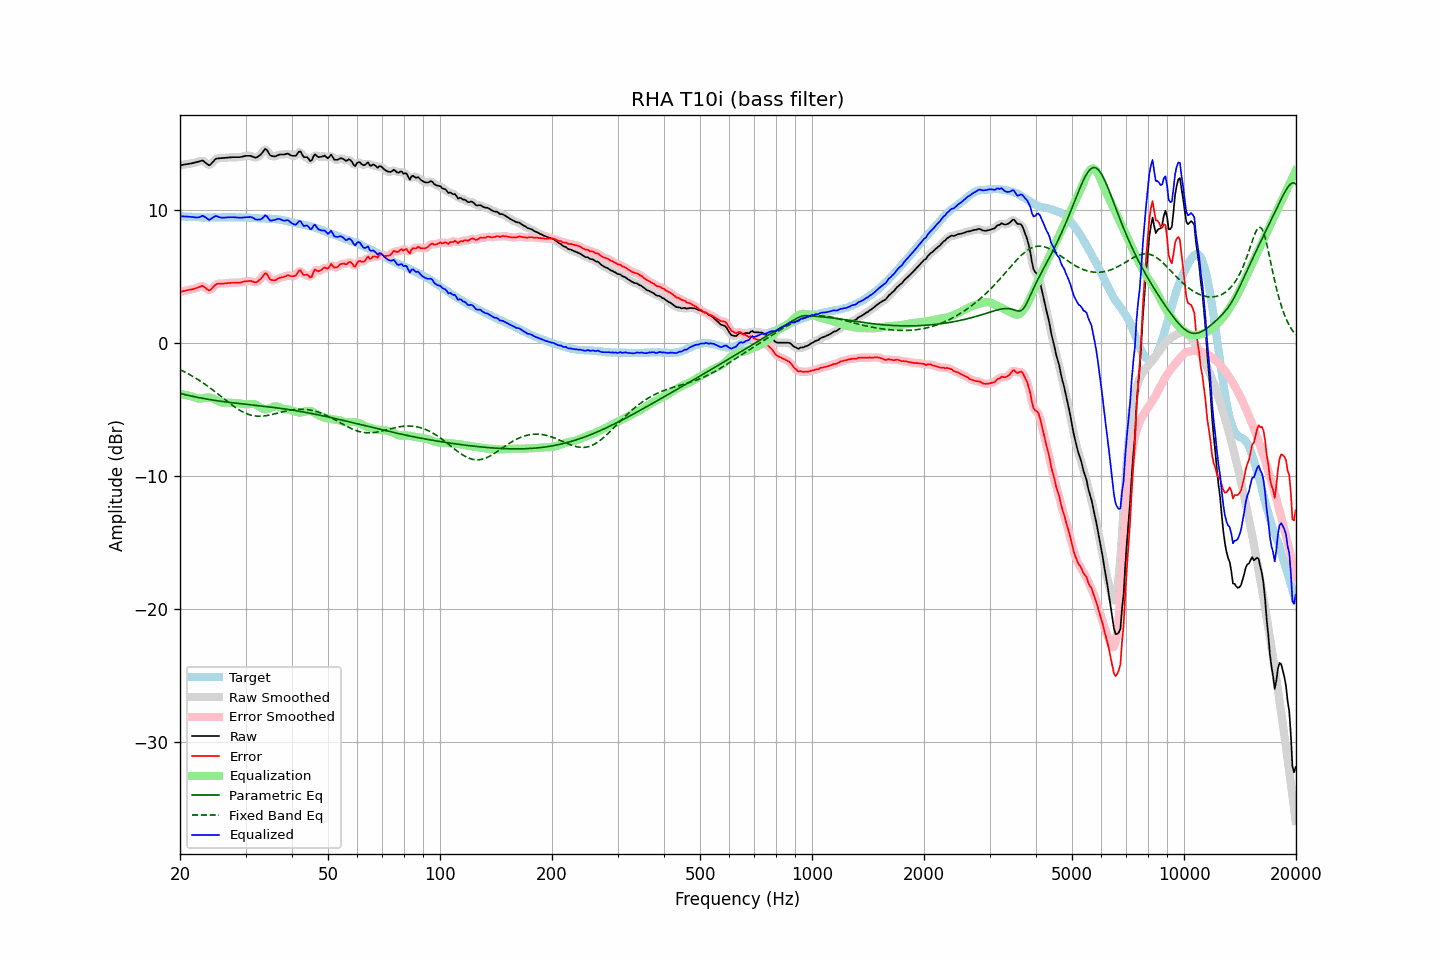

The file beside this chart, header and first rows:
frequency, raw, error, smoothed, error_smoothed, equalization, parametric_eq, fixed_band_eq, equalized_raw, equalized_smoothed, target
20.00, 13.35, 3.83, 13.35, 3.83, -3.84, -3.80, -2.02, 9.52, 9.52, 9.53
20.20, 13.37, 3.86, 13.37, 3.86, -3.86, -3.83, -2.07, 9.52, 9.52, 9.52
20.40, 13.39, 3.89, 13.39, 3.89, -3.88, -3.86, -2.13, 9.51, 9.51, 9.51
20.61, 13.41, 3.91, 13.41, 3.91, -3.91, -3.89, -2.19, 9.51, 9.51, 9.51
20.81, 13.43, 3.95, 13.43, 3.94, -3.93, -3.92, -2.25, 9.50, 9.50, 9.49
21.02, 13.45, 3.97, 13.45, 3.97, -3.96, -3.94, -2.32, 9.49, 9.49, 9.49
21.23, 13.47, 4.00, 13.47, 3.99, -3.99, -3.97, -2.38, 9.48, 9.48, 9.48
21.44, 13.49, 4.01, 13.50, 4.02, -4.02, -4.00, -2.45, 9.47, 9.47, 9.49
21.66, 13.52, 4.05, 13.52, 4.05, -4.06, -4.02, -2.52, 9.46, 9.46, 9.48
21.87, 13.54, 4.08, 13.55, 4.08, -4.10, -4.05, -2.59, 9.44, 9.44, 9.47
22.09, 13.57, 4.12, 13.57, 4.11, -4.15, -4.07, -2.67, 9.43, 9.43, 9.46
22.31, 13.60, 4.15, 13.61, 4.15, -4.18, -4.10, -2.74, 9.43, 9.43, 9.46
22.54, 13.64, 4.20, 13.66, 4.21, -4.19, -4.12, -2.82, 9.45, 9.47, 9.45
22.76, 13.68, 4.25, 13.69, 4.25, -4.18, -4.15, -2.90, 9.50, 9.51, 9.44
22.99, 13.72, 4.30, 13.69, 4.26, -4.16, -4.17, -2.98, 9.56, 9.53, 9.43
23.22, 13.63, 4.22, 13.64, 4.22, -4.13, -4.19, -3.06, 9.50, 9.51, 9.42
23.45, 13.54, 4.12, 13.54, 4.12, -4.11, -4.21, -3.15, 9.43, 9.43, 9.43
23.69, 13.45, 4.03, 13.43, 4.02, -4.10, -4.23, -3.24, 9.35, 9.34, 9.42
23.92, 13.35, 3.94, 13.40, 3.97, -4.10, -4.25, -3.32, 9.25, 9.29, 9.42
24.16, 13.41, 3.99, 13.43, 4.00, -4.12, -4.27, -3.41, 9.30, 9.31, 9.43
24.40, 13.55, 4.11, 13.53, 4.10, -4.15, -4.29, -3.51, 9.39, 9.38, 9.44
24.65, 13.67, 4.24, 13.68, 4.24, -4.21, -4.31, -3.60, 9.47, 9.47, 9.44
24.89, 13.80, 4.37, 13.79, 4.35, -4.27, -4.33, -3.69, 9.53, 9.52, 9.44
25.14, 13.86, 4.44, 13.85, 4.42, -4.34, -4.35, -3.79, 9.52, 9.51, 9.43
25.39, 13.87, 4.45, 13.88, 4.46, -4.40, -4.37, -3.88, 9.47, 9.48, 9.43
25.65, 13.88, 4.46, 13.89, 4.46, -4.45, -4.38, -3.98, 9.43, 9.44, 9.43
25.91, 13.89, 4.46, 13.89, 4.46, -4.48, -4.40, -4.08, 9.41, 9.42, 9.44
26.16, 13.90, 4.46, 13.90, 4.46, -4.49, -4.42, -4.17, 9.41, 9.41, 9.45
26.43, 13.91, 4.47, 13.92, 4.47, -4.49, -4.43, -4.27, 9.42, 9.42, 9.45
26.69, 13.92, 4.48, 13.93, 4.48, -4.49, -4.45, -4.36, 9.43, 9.43, 9.45
26.96, 13.94, 4.51, 13.94, 4.50, -4.50, -4.47, -4.46, 9.45, 9.44, 9.44
27.23, 13.94, 4.51, 13.95, 4.51, -4.50, -4.48, -4.55, 9.44, 9.45, 9.44
27.50, 13.95, 4.52, 13.96, 4.52, -4.51, -4.49, -4.64, 9.45, 9.45, 9.44
27.77, 13.96, 4.52, 13.96, 4.52, -4.51, -4.51, -4.73, 9.45, 9.45, 9.45
28.05, 13.96, 4.52, 13.96, 4.53, -4.52, -4.52, -4.82, 9.44, 9.44, 9.45
28.33, 13.96, 4.54, 13.96, 4.53, -4.53, -4.54, -4.90, 9.43, 9.43, 9.43
28.62, 13.96, 4.54, 13.96, 4.53, -4.54, -4.55, -4.98, 9.42, 9.42, 9.43
28.90, 13.96, 4.53, 13.97, 4.54, -4.55, -4.57, -5.05, 9.41, 9.42, 9.44
29.19, 13.98, 4.55, 13.99, 4.56, -4.57, -4.58, -5.12, 9.41, 9.42, 9.44
29.48, 14.01, 4.59, 14.01, 4.58, -4.59, -4.59, -5.19, 9.42, 9.42, 9.43
29.78, 14.04, 4.62, 14.04, 4.61, -4.61, -4.61, -5.25, 9.44, 9.43, 9.43
30.08, 14.06, 4.63, 14.06, 4.63, -4.62, -4.62, -5.30, 9.45, 9.44, 9.44
30.38, 14.06, 4.64, 14.07, 4.65, -4.62, -4.63, -5.35, 9.45, 9.45, 9.43
30.68, 14.06, 4.66, 14.07, 4.65, -4.61, -4.65, -5.39, 9.45, 9.46, 9.41
30.99, 14.06, 4.66, 14.05, 4.65, -4.60, -4.66, -5.43, 9.46, 9.45, 9.41
31.30, 14.01, 4.62, 14.01, 4.61, -4.59, -4.67, -5.46, 9.42, 9.42, 9.40
31.61, 13.96, 4.58, 13.96, 4.57, -4.60, -4.68, -5.48, 9.36, 9.36, 9.39
31.93, 13.91, 4.54, 13.94, 4.56, -4.63, -4.70, -5.50, 9.28, 9.31, 9.38
32.24, 13.97, 4.59, 13.97, 4.60, -4.70, -4.71, -5.51, 9.27, 9.27, 9.38
32.57, 14.05, 4.70, 14.04, 4.67, -4.78, -4.72, -5.52, 9.28, 9.26, 9.36
32.89, 14.13, 4.78, 14.15, 4.79, -4.86, -4.74, -5.52, 9.28, 9.29, 9.36
33.22, 14.27, 4.92, 14.30, 4.95, -4.92, -4.75, -5.51, 9.35, 9.38, 9.36
33.55, 14.44, 5.09, 14.45, 5.10, -4.97, -4.77, -5.50, 9.46, 9.48, 9.35
33.89, 14.59, 5.24, 14.53, 5.18, -4.99, -4.78, -5.49, 9.60, 9.54, 9.36
34.23, 14.51, 5.18, 14.48, 5.14, -4.99, -4.79, -5.47, 9.53, 9.49, 9.34
34.57, 14.31, 4.98, 14.33, 5.00, -4.96, -4.81, -5.45, 9.35, 9.37, 9.34
34.92, 14.12, 4.79, 14.16, 4.83, -4.91, -4.82, -5.42, 9.20, 9.25, 9.33
35.27, 14.05, 4.72, 14.05, 4.72, -4.86, -4.84, -5.39, 9.19, 9.19, 9.34
35.62, 14.03, 4.72, 14.02, 4.69, -4.81, -4.85, -5.37, 9.22, 9.21, 9.32
35.97, 14.01, 4.70, 14.03, 4.72, -4.77, -4.87, -5.34, 9.24, 9.26, 9.32
... 635 more rows
